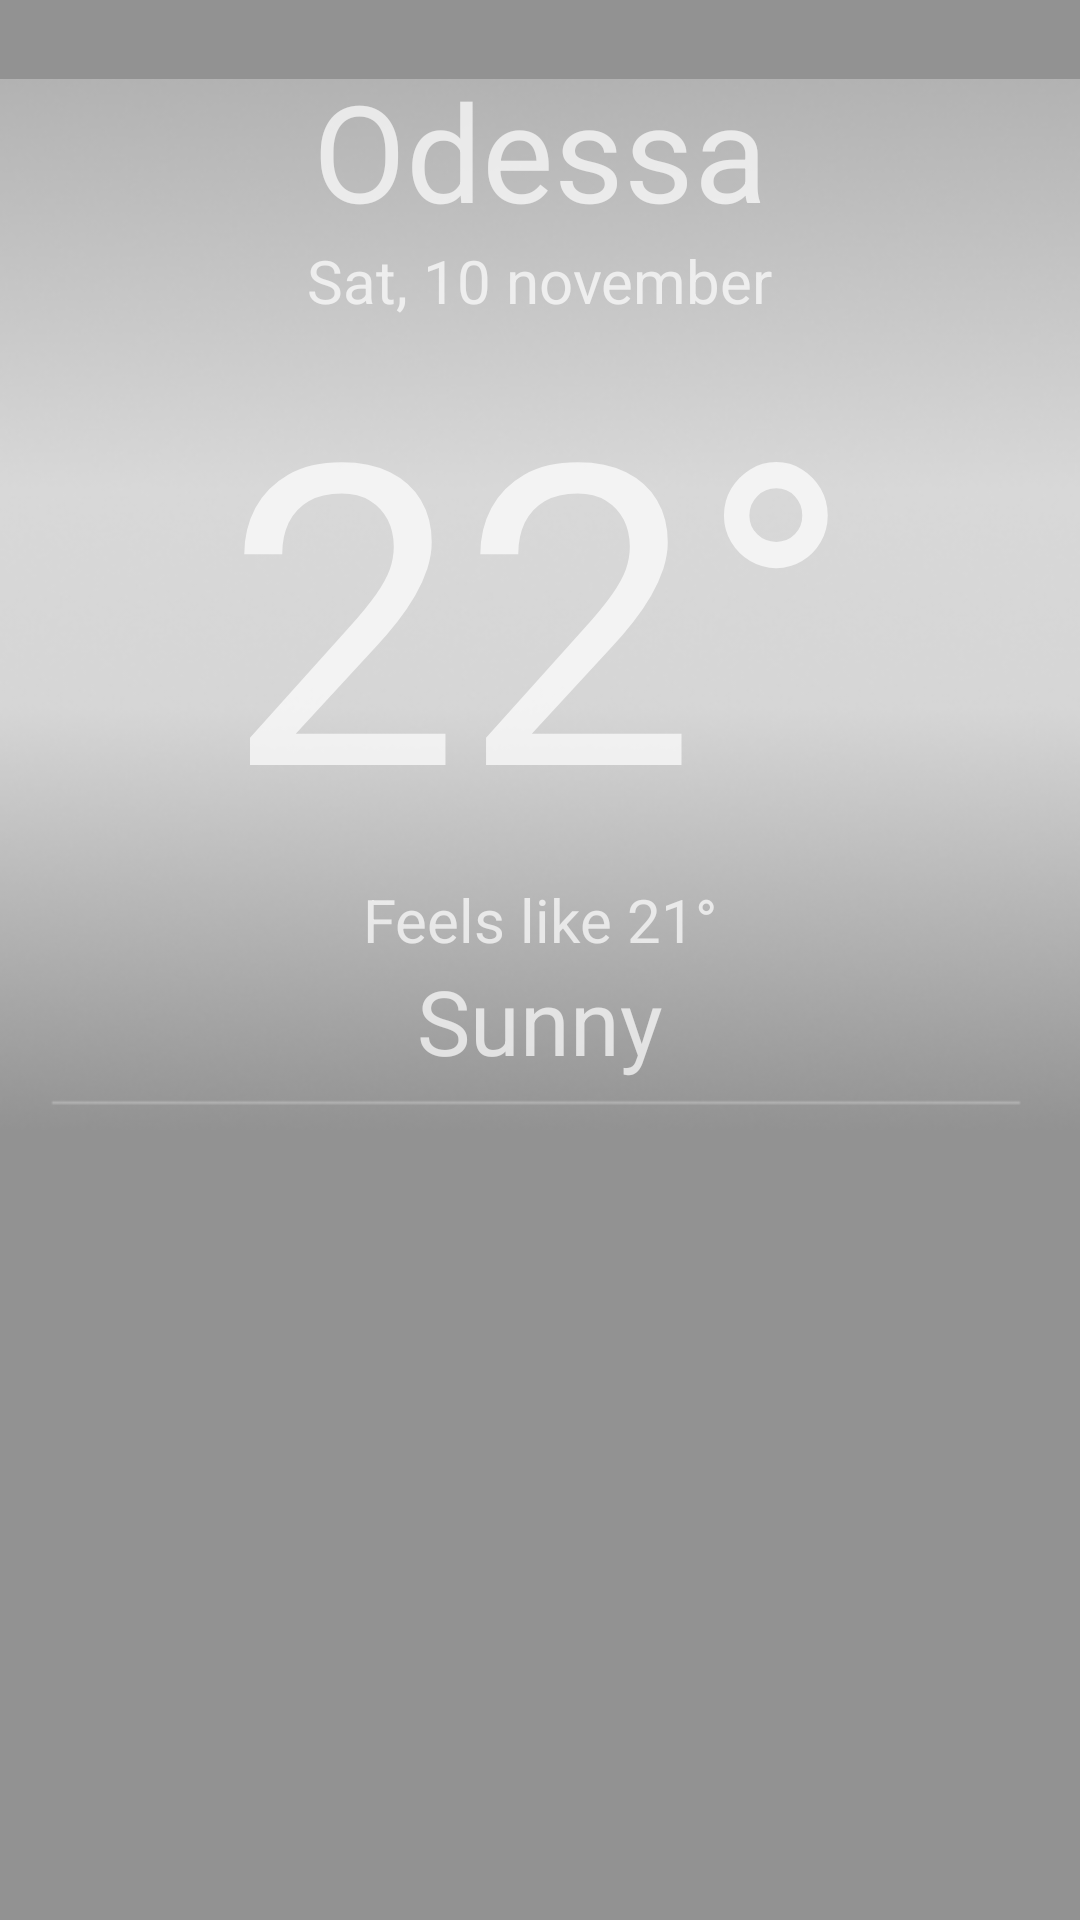

Produce the Android XML layout that renders to this screen, including the resource entries it uses.
<!-- AndroidManifest.xml: application theme AppTheme -->
<!-- res/layout/activity_main.xml -->
<?xml version="1.0" encoding="utf-8"?>
<LinearLayout xmlns:android="http://schemas.android.com/apk/res/android"
    xmlns:app="http://schemas.android.com/apk/res-auto"
    xmlns:tools="http://schemas.android.com/tools"

    android:layout_width="match_parent"
    android:layout_height="match_parent"
    android:orientation="vertical"
    android:background="@color/colorBackground"
    tools:context=".MainActivity">

    <RelativeLayout
        android:layout_width="wrap_content"
        android:layout_height="wrap_content">

        <ImageView
            android:layout_width="wrap_content"
            android:layout_height="wrap_content"
            android:src="@drawable/general_frame" />

        <LinearLayout
            android:orientation="vertical"
            android:layout_width="match_parent"
            android:layout_height="match_parent" >


            <TextView
                android:layout_width="wrap_content"
                android:layout_height="wrap_content"
                android:layout_gravity="center"
                android:text="Odessa"
                android:textSize="45sp"
                android:layout_marginTop="20dp"/>

            <TextView
                android:layout_width="wrap_content"
                android:layout_height="wrap_content"
                android:layout_gravity="center"
                android:text="Sat, 10 november"
                android:textSize="20sp"
                android:layout_marginTop="0dp"/>

            <TextView
                android:layout_width="wrap_content"
                android:layout_height="wrap_content"
                android:layout_gravity="center"
                android:text="22°"
                android:textSize="140sp"
                android:layout_marginTop="0dp"
                app:layout_constraintBottom_toBottomOf="parent"
                app:layout_constraintLeft_toLeftOf="parent"
                app:layout_constraintRight_toRightOf="parent"
                app:layout_constraintTop_toTopOf="parent" />

            <TextView
                android:layout_width="wrap_content"
                android:layout_height="wrap_content"
                android:layout_gravity="center"
                android:text="Feels like 21°"
                android:textSize="20sp"
                android:layout_marginTop="0dp"/>

            <TextView
                android:layout_width="wrap_content"
                android:layout_height="wrap_content"
                android:layout_gravity="center"
                android:text="Sunny"
                android:textSize="30sp"
                android:layout_marginTop="0dp"/>

        </LinearLayout>


    </RelativeLayout>



</LinearLayout>
<!-- resources referenced by this layout -->
<resources>
  <color name="colorBackground">#929292</color>
  <!-- drawable general_frame: png bitmap (drawable, 44915 bytes) -->
  <style name="AppTheme" parent="Theme.AppCompat.NoActionBar">
          
          <item name="colorPrimary">@color/colorPrimary</item>
          <item name="colorPrimaryDark">@color/colorPrimaryDark</item>
          <item name="colorAccent">@color/colorAccent</item>
          <item name="android:typeface">sans</item>
      </style>
  <color name="colorPrimary">#9e9e9e</color>
  <color name="colorPrimaryDark">#929292</color>
  <color name="colorAccent">#929292</color>
</resources>
